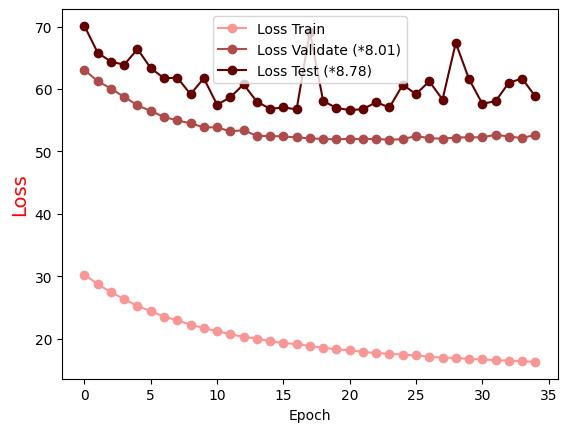

Data behind this chart, as committed beside it:
Epoch, Loss Train, Loss Validate (*8.01), Loss Test (*8.78)
0.0, 30.28, 63.02, 70.1
1.0, 28.75, 61.28, 65.8
2.0, 27.46, 60.05, 64.38
3.0, 26.33, 58.72, 63.89
4.0, 25.25, 57.39, 66.39
5.0, 24.42, 56.48, 63.35
6.0, 23.55, 55.53, 61.71
7.0, 22.95, 54.97, 61.82
8.0, 22.27, 54.51, 59.16
9.0, 21.71, 53.87, 61.72
10.0, 21.22, 53.86, 57.48
11.0, 20.73, 53.21, 58.67
12.0, 20.29, 53.4, 60.75
13.0, 20.03, 52.49, 57.97
14.0, 19.63, 52.48, 56.83
15.0, 19.31, 52.4, 57.04
16.0, 19.18, 52.25, 56.75
17.0, 18.82, 52.1, 69.16
18.0, 18.58, 52.01, 58.07
19.0, 18.3, 51.93, 56.97
20.0, 18.16, 52.01, 56.62
21.0, 17.89, 51.99, 56.78
22.0, 17.73, 52, 57.88
23.0, 17.58, 51.87, 57.04
24.0, 17.48, 51.97, 60.68
25.0, 17.34, 52.47, 59.18
26.0, 17.13, 52.13, 61.23
27.0, 16.98, 52.03, 58.32
28.0, 16.93, 52.23, 67.38
29.0, 16.77, 52.27, 61.57
30.0, 16.69, 52.26, 57.65
31.0, 16.58, 52.68, 58.04
32.0, 16.51, 52.38, 61.01
33.0, 16.41, 52.15, 61.67
34.0, 16.29, 52.67, 58.81
